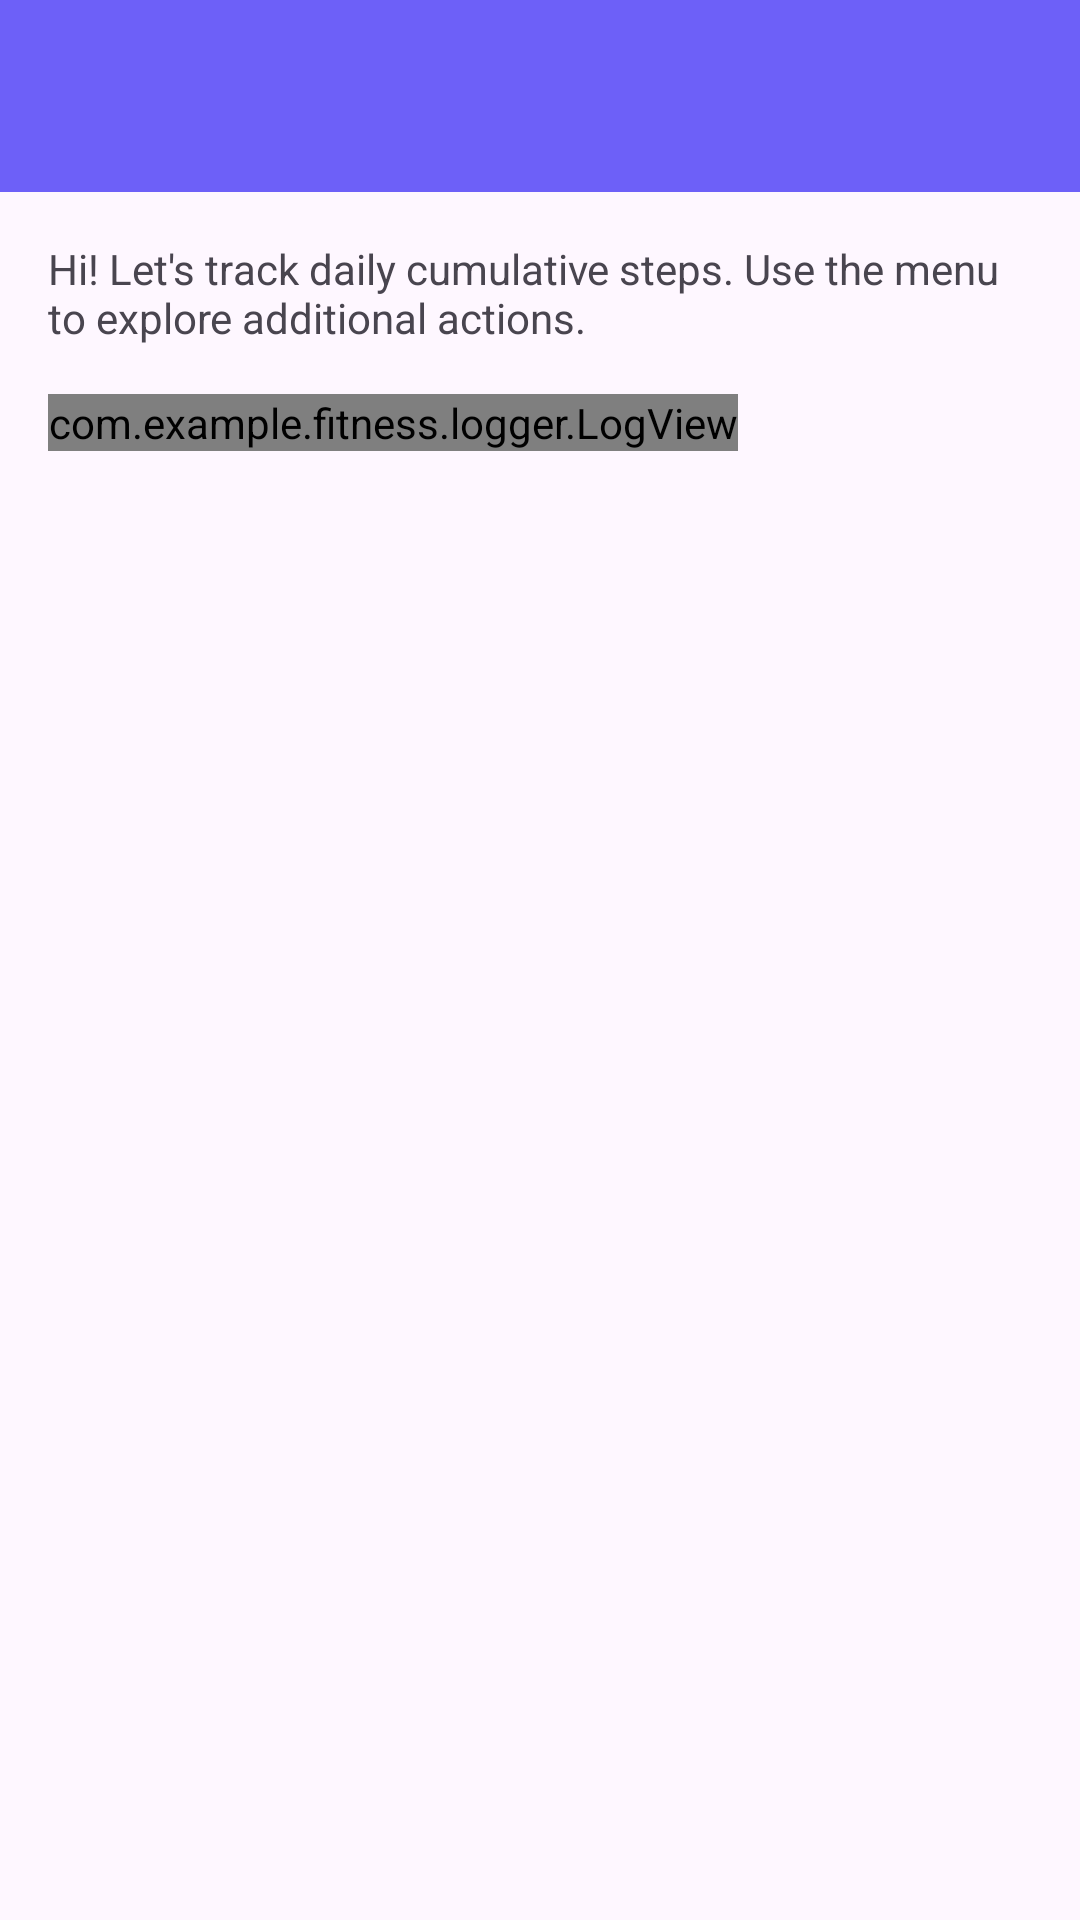

Android layout source for this screen:
<!-- AndroidManifest.xml: activity theme Theme.Fitness -->
<!-- res/layout/activity_step_tracker.xml -->
<?xml version="1.0" encoding="utf-8"?>
<RelativeLayout xmlns:android="http://schemas.android.com/apk/res/android"
    xmlns:tools="http://schemas.android.com/tools"
    xmlns:app="http://schemas.android.com/apk/res-auto"
    android:id="@+id/main_activity_view"
    android:layout_width="match_parent"
    android:layout_height="match_parent"

    tools:context=".StepTrackerActivity">

    <androidx.appcompat.widget.Toolbar
        android:id="@+id/toolbar"
        android:layout_width="match_parent"
        android:layout_height="?attr/actionBarSize"
        android:background="?attr/colorPrimary"
        app:titleTextColor="@android:color/white"
        android:layout_alignParentTop="true"
        android:layout_alignParentStart="true"
        android:layout_alignParentEnd="true" />

    <TextView
        android:id="@+id/title_text_view"
        android:layout_width="match_parent"
        android:layout_height="wrap_content"
        android:text="@string/intro_text"
        android:layout_below="@id/toolbar"
        android:layout_margin="@dimen/activity_horizontal_margin" />

    <ScrollView
        android:layout_width="fill_parent"
        android:layout_height="fill_parent"
        android:layout_below="@id/title_text_view"
        android:layout_marginStart="@dimen/activity_horizontal_margin"
        android:layout_marginEnd="@dimen/activity_horizontal_margin"
        android:layout_marginBottom="@dimen/activity_vertical_margin">

        <com.example.fitness.logger.LogView
            android:id="@+id/sample_logview"
            android:layout_width="wrap_content"
            android:layout_height="wrap_content"
            android:scrollbars="vertical" />
    </ScrollView>
</RelativeLayout>
<!-- resources referenced by this layout -->
<resources>
  <dimen name="activity_horizontal_margin">16dp</dimen>
  <dimen name="activity_vertical_margin">16dp</dimen>
  <string name="intro_text">Hi! Let\'s track daily cumulative steps. Use the menu to explore additional actions.</string>
  <style name="Theme.Fitness" parent="Theme.Material3.DayNight" />
</resources>
